Run: headless pygame with SDL's dummy video driver; simulated clock (each Clock.tick advances the game by its frame time, no real sleeping); random seed 0; keys injected as events and as key.get_pressed() state; no mouse input.
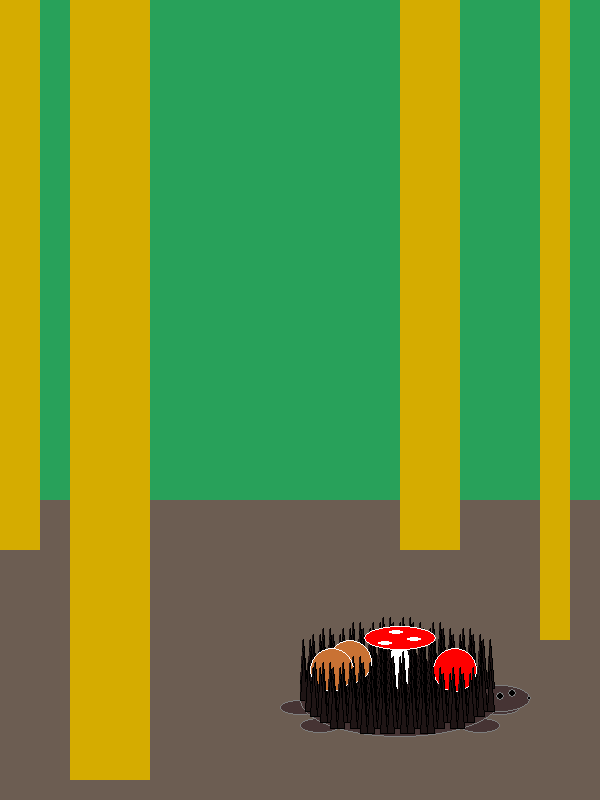
Frame 1 of 4 · flips 1–60 · no input
Frame 2 of 4 · flips 61–180 · tapped SPACE, RETURN · held RIGHT (→), D · screen unchanged from frame 1, image omitted
Frame 3 of 4 · flips 181–300 · held DOWN (↓), S · screen unchanged from frame 2, image omitted
Frame 4 of 4 · flips 301–420 · held LEFT (←), A, UP (↑), W · screen unchanged from frame 3, image omitted

The pygame program that drew these frames:

import pygame
import sys

pygame.init()

width = 600
high = 800
screen = pygame.display.set_mode((width, high))
color_white = (255, 255, 255)
color_dirty = (108, 93, 82)
color_body = (70, 52, 52)
color_green = (40, 161, 90)
color_tree = (213, 172, 0)
color_red = (255, 0, 0)
color_igla = (31, 21, 21)
color_mushroom = (201, 114, 52)
color_black = (0, 0, 0)
color_grey = (125, 125, 125)
shirina = 200
vysota = 75
width_igla = 7
high_igla = 49


def igly(x2, y2, k2):
    pygame.draw.polygon(screen, color_igla,
                        ((x2, y2), (x2 + k2 * width_igla, y2), (x2 + k2 * width_igla / 2, y2 - k2 * high_igla)))
    pygame.draw.polygon(screen, color_black,
                        ((x2, y2), (x2 + k2 * width_igla, y2), (x2 + k2 * width_igla / 2, y2 - k2 * high_igla)), 1)
    pygame.draw.polygon(screen, color_igla, (
        (x2 + k2 * width_igla, y2), (x2 + 2 * k2 * width_igla, y2),
        (x2 + 3 * k2 * width_igla / 2, y2 - k2 * high_igla)))
    pygame.draw.polygon(screen, color_black, (
        (x2 + k2 * width_igla, y2), (x2 + 2 * k2 * width_igla, y2),
        (x2 + 3 * k2 * width_igla / 2, y2 - k2 * high_igla)), 1)


def mushroom(x3, y3, k3):
    # тк облажался с размером увеличу k3 в 0.6 раз и тк писал код, где y3 - центр ножки, чтобы y3 стало низом
    k3 = 0.6 * k3
    y3 = y3 - k3 * 100 / 2
    pygame.draw.ellipse(screen, color_white,
                        (x3 - k3 * 35 / 2, y3 - k3 * 100 / 2, k3 * 35, k3 * 100))
    pygame.draw.ellipse(screen, color_red,
                        (x3 - k3 * 120 / 2, y3 - 0.6 * k3 * 120, k3 * 120, k3 * 40))
    pygame.draw.ellipse(screen, color_white,
                        (x3 - k3 * 120 / 2, y3 - 0.6 * k3 * 120, k3 * 120, k3 * 40), 1)
    pygame.draw.ellipse(screen, color_white,
                        (x3 - 0.6 * k3 * 120 / 2, y3 - 0.4 * k3 * 120, 0.2 * k3 * 120, 0.2 * k3 * 40))
    pygame.draw.ellipse(screen, color_white,
                        (x3 - 0.3 * k3 * 120 / 2, y3 - 0.55 * k3 * 120, 0.2 * k3 * 120, 0.2 * k3 * 40))
    pygame.draw.ellipse(screen, color_white,
                        (x3 + 0.2 * k3 * 120 / 2, y3 - 0.45 * k3 * 120, 0.2 * k3 * 120, 0.2 * k3 * 40))


def egik(x1, y1, k1):
    # лапы
    pygame.draw.ellipse(screen, color_body,
                        (x1 - k1 * shirina / 2, y1 + k1 * vysota / 4, 0.2 * k1 * shirina, 0.2 * k1 * vysota))
    pygame.draw.ellipse(screen, color_grey,
                        (x1 - k1 * shirina / 2, y1 + k1 * vysota / 4, 0.2 * k1 * shirina, 0.2 * k1 * vysota), 1)

    pygame.draw.ellipse(screen, color_body,
                        (x1 + 0.3 * k1 * shirina, y1 + k1 * vysota / 4, 0.2 * k1 * shirina, 0.2 * k1 * vysota))
    pygame.draw.ellipse(screen, color_grey,
                        (x1 + 0.3 * k1 * shirina, y1 + k1 * vysota / 4, 0.2 * k1 * shirina, 0.2 * k1 * vysota), 1)

    pygame.draw.ellipse(screen, color_body, (x1 - 0.6 * k1 * shirina, y1, 0.2 * k1 * shirina, 0.2 * k1 * vysota))
    pygame.draw.ellipse(screen, color_grey, (x1 - 0.6 * k1 * shirina, y1, 0.2 * k1 * shirina, 0.2 * k1 * vysota), 1)

    pygame.draw.ellipse(screen, color_body, (x1 + 0.4 * k1 * shirina, y1, 0.2 * k1 * shirina, 0.2 * k1 * vysota))
    pygame.draw.ellipse(screen, color_grey, (x1 + 0.4 * k1 * shirina, y1, 0.2 * k1 * shirina, 0.2 * k1 * vysota), 1)

    # тело
    pygame.draw.ellipse(screen, color_body, (x1 - k1 * shirina / 2, y1 - k1 * vysota / 2, k1 * shirina, k1 * vysota))
    pygame.draw.ellipse(screen, color_grey, (x1 - k1 * shirina / 2, y1 - k1 * vysota / 2, k1 * shirina, k1 * vysota), 1)

    # голова
    pygame.draw.ellipse(screen, color_body,
                        (x1 + 0.35 * k1 * shirina, y1 - 0.2 * k1 * vysota, 0.3 * k1 * shirina, 0.37 * k1 * vysota))
    pygame.draw.ellipse(screen, color_grey,
                        (x1 + 0.35 * k1 * shirina, y1 - 0.2 * k1 * vysota, 0.3 * k1 * shirina, 0.37 * k1 * vysota), 1)

    pygame.draw.circle(screen, color_black, (x1 + 0.5 * k1 * shirina, y1 - 0.05 * k1 * vysota), k1 * 4)
    pygame.draw.circle(screen, color_grey, (x1 + 0.5 * k1 * shirina, y1 - 0.05 * k1 * vysota), k1 * 4, 1)

    pygame.draw.circle(screen, color_black, (x1 + 0.56 * k1 * shirina, y1 - 0.09 * k1 * vysota), k1 * 4)
    pygame.draw.circle(screen, color_grey, (x1 + 0.56 * k1 * shirina, y1 - 0.09 * k1 * vysota), k1 * 4, 1)

    pygame.draw.circle(screen, color_black, (x1 + 0.645 * k1 * shirina, y1 - 0.015 * k1 * vysota), k1 * 2)
    pygame.draw.circle(screen, color_grey, (x1 + 0.645 * k1 * shirina, y1 - 0.015 * k1 * vysota), k1 * 2, 1)

    # рисуем иголки (с делением по рядам) и вклиниваем гриб с листом
    igly(x1 - 0 * shirina / 2, y1 - 0.9 * vysota / 2, k1)
    igly(x1 - 0.2 * shirina / 2, y1 - 0.9 * vysota / 2, k1)

    igly(x1 - 0.1 * shirina / 2, y1 - 0.75 * vysota / 2, k1)
    igly(x1 + 0.1 * shirina / 2, y1 - 0.75 * vysota / 2, k1)
    igly(x1 - 0.3 * shirina / 2, y1 - 0.75 * vysota / 2, k1)
    igly(x1 - 0.5 * shirina / 2, y1 - 0.75 * vysota / 2, k1)
    igly(x1 + 0.3 * shirina / 2, y1 - 0.75 * vysota / 2, k1)

    igly(x1 - 0.2 * shirina / 2, y1 - 0.6 * vysota / 2, k1)
    igly(x1 - 0 * shirina / 2, y1 - 0.6 * vysota / 2, k1)
    igly(x1 + 0.2 * shirina / 2, y1 - 0.6 * vysota / 2, k1)
    igly(x1 - 0.4 * shirina / 2, y1 - 0.6 * vysota / 2, k1)
    igly(x1 - 0.6 * shirina / 2, y1 - 0.6 * vysota / 2, k1)
    igly(x1 + 0.4 * shirina / 2, y1 - 0.6 * vysota / 2, k1)
    igly(x1 - 0.8 * shirina / 2, y1 - 0.6 * vysota / 2, k1)
    igly(x1 + 0.6 * shirina / 2, y1 - 0.6 * vysota / 2, k1)

    igly(x1 - 0.1 * shirina / 2, y1 - 0.45 * vysota / 2, k1)
    igly(x1 + 0.1 * shirina / 2, y1 - 0.45 * vysota / 2, k1)
    igly(x1 + 0.3 * shirina / 2, y1 - 0.45 * vysota / 2, k1)
    igly(x1 - 0.3 * shirina / 2, y1 - 0.45 * vysota / 2, k1)
    igly(x1 - 0.5 * shirina / 2, y1 - 0.45 * vysota / 2, k1)
    igly(x1 + 0.5 * shirina / 2, y1 - 0.45 * vysota / 2, k1)
    igly(x1 - 0.7 * shirina / 2, y1 - 0.45 * vysota / 2, k1)
    igly(x1 + 0.7 * shirina / 2, y1 - 0.45 * vysota / 2, k1)
    igly(x1 - 0.9 * shirina / 2, y1 - 0.45 * vysota / 2, k1)

    igly(x1 - 0.2 * shirina / 2, y1 - 0.3 * vysota / 2, k1)
    igly(x1 - 0 * shirina / 2, y1 - 0.3 * vysota / 2, k1)
    igly(x1 + 0.2 * shirina / 2, y1 - 0.3 * vysota / 2, k1)
    igly(x1 - 0.4 * shirina / 2, y1 - 0.3 * vysota / 2, k1)
    igly(x1 - 0.6 * shirina / 2, y1 - 0.3 * vysota / 2, k1)
    igly(x1 + 0.4 * shirina / 2, y1 - 0.3 * vysota / 2, k1)
    igly(x1 - 0.8 * shirina / 2, y1 - 0.3 * vysota / 2, k1)
    igly(x1 + 0.6 * shirina / 2, y1 - 0.3 * vysota / 2, k1)
    igly(x1 - 1 * shirina / 2, y1 - 0.3 * vysota / 2, k1)
    igly(x1 + 0.8 * shirina / 2, y1 - 0.3 * vysota / 2, k1)

    igly(x1 - 0.1 * shirina / 2, y1 - 0.15 * vysota / 2, k1)
    igly(x1 + 0.1 * shirina / 2, y1 - 0.15 * vysota / 2, k1)
    igly(x1 + 0.3 * shirina / 2, y1 - 0.15 * vysota / 2, k1)
    igly(x1 - 0.3 * shirina / 2, y1 - 0.15 * vysota / 2, k1)
    igly(x1 - 0.5 * shirina / 2, y1 - 0.15 * vysota / 2, k1)
    igly(x1 + 0.5 * shirina / 2, y1 - 0.15 * vysota / 2, k1)
    igly(x1 - 0.7 * shirina / 2, y1 - 0.15 * vysota / 2, k1)
    igly(x1 + 0.7 * shirina / 2, y1 - 0.15 * vysota / 2, k1)
    igly(x1 - 0.9 * shirina / 2, y1 - 0.15 * vysota / 2, k1)

    mushroom(x1, y1, k1)

    igly(x1 - 0.2 * shirina / 2, y1 - 0 * vysota / 2, k1)
    igly(x1 - 0 * shirina / 2, y1 - 0 * vysota / 2, k1)
    igly(x1 + 0.2 * shirina / 2, y1 - 0 * vysota / 2, k1)
    igly(x1 - 0.4 * shirina / 2, y1 - 0 * vysota / 2, k1)
    igly(x1 - 0.6 * shirina / 2, y1 - 0 * vysota / 2, k1)
    igly(x1 + 0.4 * shirina / 2, y1 - 0 * vysota / 2, k1)
    igly(x1 - 0.8 * shirina / 2, y1 - 0 * vysota / 2, k1)
    igly(x1 + 0.6 * shirina / 2, y1 - 0 * vysota / 2, k1)
    igly(x1 - 1 * shirina / 2, y1 - 0 * vysota / 2, k1)

    pygame.draw.circle(screen, color_mushroom, (x1 - shirina / 4, y1 - vysota / 2), 0.11 * k1 * shirina)
    pygame.draw.circle(screen, color_white, (x1 - shirina / 4, y1 - vysota / 2), 0.11 * k1 * shirina, 1)

    igly(x1 - 0.1 * shirina / 2, y1 + 0.15 * vysota / 2, k1)
    igly(x1 + 0.1 * shirina / 2, y1 + 0.15 * vysota / 2, k1)
    igly(x1 + 0.3 * shirina / 2, y1 + 0.15 * vysota / 2, k1)
    igly(x1 - 0.3 * shirina / 2, y1 + 0.15 * vysota / 2, k1)
    igly(x1 - 0.5 * shirina / 2, y1 + 0.15 * vysota / 2, k1)
    igly(x1 + 0.5 * shirina / 2, y1 + 0.15 * vysota / 2, k1)
    igly(x1 - 0.7 * shirina / 2, y1 + 0.15 * vysota / 2, k1)
    igly(x1 + 0.7 * shirina / 2, y1 + 0.15 * vysota / 2, k1)
    igly(x1 - 0.9 * shirina / 2, y1 + 0.15 * vysota / 2, k1)

    pygame.draw.circle(screen, color_mushroom, (x1 - 2.7 * shirina / 8, y1 - 0.8 * vysota / 2), 0.11 * k1 * shirina)
    pygame.draw.circle(screen, color_white, (x1 - 2.7 * shirina / 8, y1 - 0.8 * vysota / 2), 0.11 * k1 * shirina, 1)

    igly(x1 - 0.2 * shirina / 2, y1 + 0.3 * vysota / 2, k1)
    igly(x1 - 0 * shirina / 2, y1 + 0.3 * vysota / 2, k1)
    igly(x1 + 0.2 * shirina / 2, y1 + 0.3 * vysota / 2, k1)
    igly(x1 - 0.4 * shirina / 2, y1 + 0.3 * vysota / 2, k1)
    igly(x1 - 0.6 * shirina / 2, y1 + 0.3 * vysota / 2, k1)
    igly(x1 + 0.4 * shirina / 2, y1 + 0.3 * vysota / 2, k1)
    igly(x1 - 0.8 * shirina / 2, y1 + 0.3 * vysota / 2, k1)
    igly(x1 + 0.6 * shirina / 2, y1 + 0.3 * vysota / 2, k1)
    igly(x1 - 0.95 * shirina / 2, y1 + 0.3 * vysota / 2, k1)
    igly(x1 + 0.8 * shirina / 2, y1 + 0.3 * vysota / 2, k1)

    pygame.draw.circle(screen, color_red, (x1 + 2.2 * shirina / 8, y1 - 0.8 * vysota / 2), 0.11 * k1 * shirina)
    pygame.draw.circle(screen, color_white, (x1 + 2.2 * shirina / 8, y1 - 0.8 * vysota / 2), 0.11 * k1 * shirina, 1)

    igly(x1 - 0.1 * shirina / 2, y1 + 0.45 * vysota / 2, k1)
    igly(x1 + 0.1 * shirina / 2, y1 + 0.45 * vysota / 2, k1)
    igly(x1 + 0.3 * shirina / 2, y1 + 0.45 * vysota / 2, k1)
    igly(x1 - 0.3 * shirina / 2, y1 + 0.45 * vysota / 2, k1)
    igly(x1 - 0.5 * shirina / 2, y1 + 0.45 * vysota / 2, k1)
    igly(x1 + 0.5 * shirina / 2, y1 + 0.45 * vysota / 2, k1)
    igly(x1 - 0.7 * shirina / 2, y1 + 0.45 * vysota / 2, k1)
    igly(x1 + 0.7 * shirina / 2, y1 + 0.45 * vysota / 2, k1)
    igly(x1 - 0.9 * shirina / 2, y1 + 0.45 * vysota / 2, k1)

    igly(x1 - 0.2 * shirina / 2, y1 + 0.6 * vysota / 2, k1)
    igly(x1 - 0 * shirina / 2, y1 + 0.6 * vysota / 2, k1)
    igly(x1 + 0.2 * shirina / 2, y1 + 0.6 * vysota / 2, k1)
    igly(x1 - 0.4 * shirina / 2, y1 + 0.6 * vysota / 2, k1)
    igly(x1 - 0.6 * shirina / 2, y1 + 0.6 * vysota / 2, k1)
    igly(x1 + 0.4 * shirina / 2, y1 + 0.6 * vysota / 2, k1)
    igly(x1 - 0.8 * shirina / 2, y1 + 0.6 * vysota / 2, k1)
    igly(x1 + 0.6 * shirina / 2, y1 + 0.6 * vysota / 2, k1)

    igly(x1 - 0.1 * shirina / 2, y1 + 0.75 * vysota / 2, k1)
    igly(x1 + 0.1 * shirina / 2, y1 + 0.75 * vysota / 2, k1)
    igly(x1 + 0.3 * shirina / 2, y1 + 0.75 * vysota / 2, k1)
    igly(x1 - 0.3 * shirina / 2, y1 + 0.75 * vysota / 2, k1)
    igly(x1 - 0.5 * shirina / 2, y1 + 0.75 * vysota / 2, k1)
    igly(x1 + 0.5 * shirina / 2, y1 + 0.75 * vysota / 2, k1)
    igly(x1 - 0.7 * shirina / 2, y1 + 0.75 * vysota / 2, k1)

    igly(x1 - 0.2 * shirina / 2, y1 + 0.9 * vysota / 2, k1)
    igly(x1 - 0 * shirina / 2, y1 + 0.9 * vysota / 2, k1)
    igly(x1 + 0.2 * shirina / 2, y1 + 0.9 * vysota / 2, k1)
    igly(x1 - 0.4 * shirina / 2, y1 + 0.9 * vysota / 2, k1)


screen.fill(color_green)
pygame.draw.rect(screen, color_dirty, (0, 5 * high / 8, width, 3 * high / 8), 0)
egik(400, 700, 1)
pygame.draw.rect(screen, color_tree, (0, 0, 40, 5 * high / 8 + 50), 0)
pygame.draw.rect(screen, color_tree, (70, 0, 80, 7 * high / 8 + 80), 0)
pygame.draw.rect(screen, color_tree, (400, 0, 60, 5 * high / 8 + 50), 0)
pygame.draw.rect(screen, color_tree, (540, 0, 30, 6 * high / 8 + 40), 0)

while True:
    for event in pygame.event.get():
        if event.type == pygame.QUIT:
            pygame.quit()
            sys.exit()
    pygame.display.flip()
